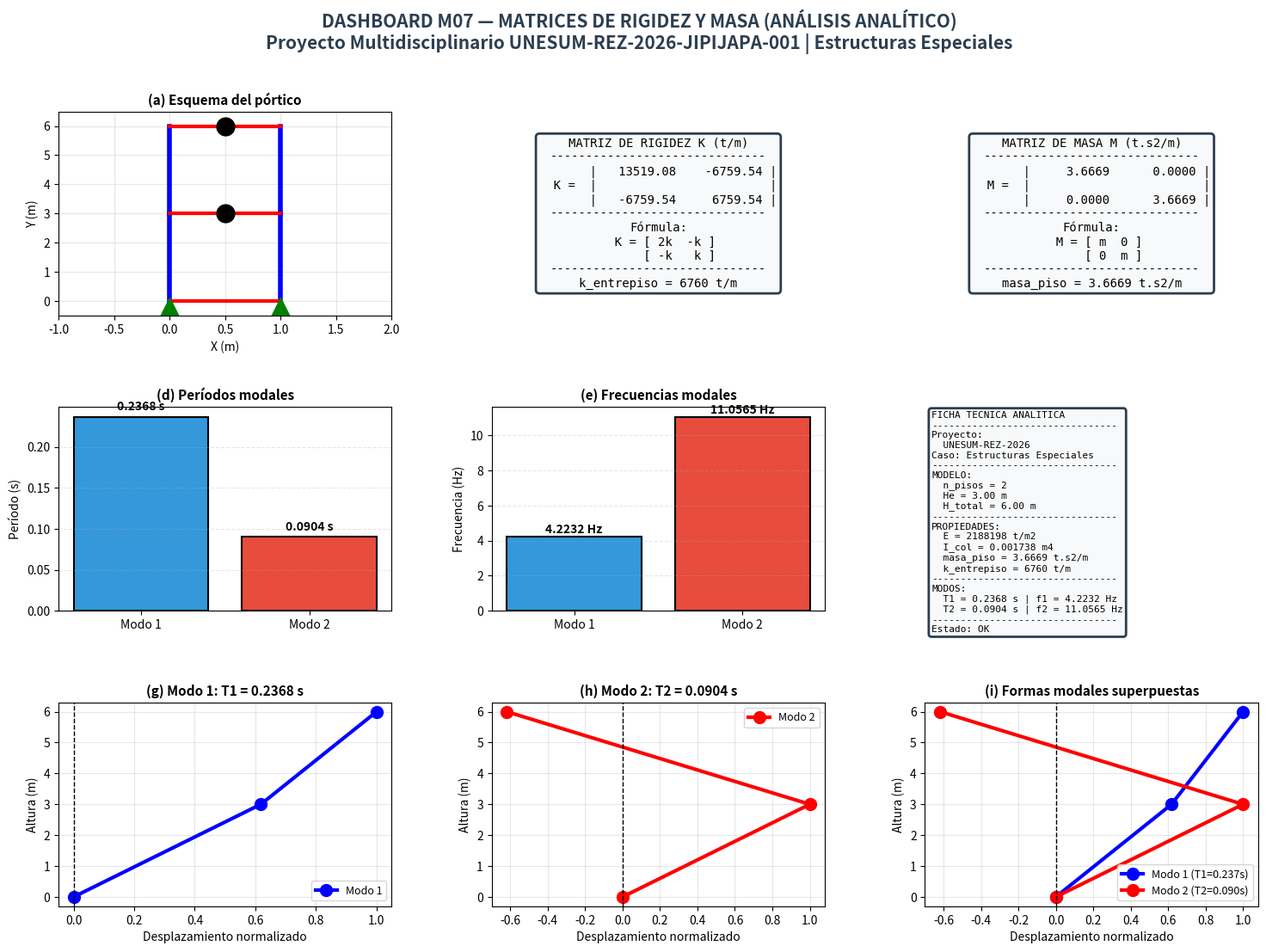

The script that saved this image:
# -*- coding: utf-8 -*-
"""
================================================================================
📐 MÓDULO 07 — ALGORITMO: MATRICES DE RIGIDEZ Y MASA (ANÁLISIS ANALÍTICO)
================================================================================
👤 AUTOR: Ing. Gery Lorenzo Marcillo Merino, Msc.
🏛️ PROYECTO: Proyecto Multidisciplinario UNESUM-REZ-2026-JIPIJAPA-001
📖 CASO: Estructuras Especiales
🎯 OBJETIVO: Construcción analítica paso a paso de:
            1. Matriz de rigidez K (2x2)
            2. Matriz de masa M (2x2)
            3. Análisis modal (ω, T, f, formas modales)
            Dashboard superior a Revit
            Corrida directa — Muestra gráfica en pantalla
================================================================================
"""

import os
import sys
from datetime import datetime

try:
    import matplotlib
    import matplotlib.pyplot as plt
    import numpy as np
    from matplotlib.gridspec import GridSpec
    MATPLOTLIB_OK = True
except ImportError:
    MATPLOTLIB_OK = False
    print("⚠️ matplotlib no está instalado. Ejecute: pip install matplotlib")
    sys.exit(1)

# ============================================================================
# 1. IDENTIDAD DEL PROYECTO
# ============================================================================

PROYECTO = "Proyecto Multidisciplinario UNESUM-REZ-2026-JIPIJAPA-001"
CASO = "Estructuras Especiales"
TITULO = "MATRICES DE RIGIDEZ Y MASA — ANÁLISIS ANALÍTICO"
DOCENTE = "Ing. Gery Lorenzo Marcillo Merino, Msc."
FRASE = "Los números son solo el vehículo. El verdadero ingeniero interpreta, decide, contextualiza, se responsabiliza."

# ============================================================================
# 2. DATOS DE ENTRADA
# ============================================================================

n_pisos = 2
He = 3.0
H_total = n_pisos * He

L1, L2 = 5.5, 6.0
L3, L4 = 5.5, 6.0

b_col = 0.38
h_col = 0.38
b_viga = 0.30
h_viga = 0.45

fc = 210
fy = 4200

Cu = 1.088
Fm = 1.2
g = 9.81

# ============================================================================
# 3. CÁLCULO DE PROPIEDADES (PASO A PASO)
# ============================================================================

print("=" * 80)
print(f"[M07 - MATRICES] {TITULO}")
print(f"[PROYECTO] {PROYECTO}")
print(f"[CASO] {CASO}")
print(f"[DOCENTE] {DOCENTE}")
print("=" * 80)

print("\n" + "=" * 80)
print("PASO 1: PROPIEDADES DE LOS MATERIALES Y SECCIONES")
print("=" * 80)

# Módulo de elasticidad (NEC-15)
E_kgcm2 = 15100 * np.sqrt(fc)
E_tm2 = E_kgcm2 * 10

print(f"\n  Módulo de elasticidad (NEC-15):")
print(f"    E = 15100 · √(fc)")
print(f"    E = 15100 · √({fc})")
print(f"    E = {E_kgcm2:.2f} kg/cm²")
print(f"    E = {E_tm2:.2f} t/m²")

# Inercia de columna
I_col = (b_col * h_col**3) / 12

print(f"\n  Inercia de columna:")
print(f"    I_col = b · h³ / 12")
print(f"    I_col = {b_col} · {h_col}³ / 12")
print(f"    I_col = {I_col:.6f} m⁴")

# Inercia de viga
I_viga = (b_viga * h_viga**3) / 12

print(f"\n  Inercia de viga:")
print(f"    I_viga = b · h³ / 12")
print(f"    I_viga = {b_viga} · {h_viga}³ / 12")
print(f"    I_viga = {I_viga:.6f} m⁴")

# Área tributaria
At = (L1/2 + L2/2) * (L3/2 + L4/2)

print(f"\n  Área tributaria:")
print(f"    At = (L1/2 + L2/2) · (L3/2 + L4/2)")
print(f"    At = (5.5/2 + 6.0/2) · (5.5/2 + 6.0/2)")
print(f"    At = {At:.4f} m²")

# ============================================================================
# 4. CONSTRUCCIÓN DE LA MATRIZ DE RIGIDEZ K (PASO A PASO)
# ============================================================================

print("\n" + "=" * 80)
print("PASO 2: CONSTRUCCIÓN DE LA MATRIZ DE RIGIDEZ K")
print("=" * 80)

print("\n  Modelo de cortante (shear building):")
print("    Cada piso tiene una rigidez de entrepiso k_i")
print("    La matriz de rigidez es tridiagonal")

# Número de columnas
n_columnas = 4

print(f"\n  Número de columnas por piso: {n_columnas}")

# Rigidez de entrepiso
k_entrepiso = n_columnas * 12 * E_tm2 * I_col / He**3

print(f"\n  Rigidez de entrepiso k:")
print(f"    k = n_col · 12 · E · I_col / He³")
print(f"    k = {n_columnas} · 12 · {E_tm2:.0f} · {I_col:.6f} / {He}³")
print(f"    k = {k_entrepiso:.2f} t/m")

# Matriz de rigidez K (2x2)
K = np.array([
    [2 * k_entrepiso, -k_entrepiso],
    [-k_entrepiso, k_entrepiso]
])

print(f"\n  Matriz de rigidez K (2x2):")
print(f"    K = [ 2k   -k  ]")
print(f"        [ -k    k  ]")
print(f"\n    K = [ {K[0,0]:>10.2f}  {K[0,1]:>10.2f} ]")
print(f"        [ {K[1,0]:>10.2f}  {K[1,1]:>10.2f} ]")

# ============================================================================
# 5. CONSTRUCCIÓN DE LA MATRIZ DE MASA M (PASO A PASO)
# ============================================================================

print("\n" + "=" * 80)
print("PASO 3: CONSTRUCCIÓN DE LA MATRIZ DE MASA M")
print("=" * 80)

print("\n  Modelo de masa concentrada (lumped mass):")
print("    Cada piso tiene una masa m_i")
print("    La matriz de masa es diagonal")

# Masa por piso
masa_piso = Cu * At / g

print(f"\n  Masa por piso m:")
print(f"    m = Cu · At / g")
print(f"    m = {Cu} · {At:.4f} / {g}")
print(f"    m = {masa_piso:.4f} t·s²/m")

# Matriz de masa M (2x2)
M = np.array([
    [masa_piso, 0],
    [0, masa_piso]
])

print(f"\n  Matriz de masa M (2x2):")
print(f"    M = [ m   0  ]")
print(f"        [ 0   m  ]")
print(f"\n    M = [ {M[0,0]:>10.4f}  {M[0,1]:>10.4f} ]")
print(f"        [ {M[1,0]:>10.4f}  {M[1,1]:>10.4f} ]")

# ============================================================================
# 6. ANÁLISIS MODAL (PASO A PASO)
# ============================================================================

print("\n" + "=" * 80)
print("PASO 4: ANÁLISIS MODAL")
print("=" * 80)

print("\n  Ecuación de autovalores:")
print("    K · φ = ω² · M · φ")
print("    M⁻¹ · K · φ = ω² · φ")

# Resolver problema de valores propios
M_inv = np.linalg.inv(M)
A = M_inv @ K

print(f"\n  Matriz A = M⁻¹ · K:")
print(f"    A = [ {A[0,0]:>10.4f}  {A[0,1]:>10.4f} ]")
print(f"        [ {A[1,0]:>10.4f}  {A[1,1]:>10.4f} ]")

# Autovalores y autovectores
eigenvalues, eigenvectors = np.linalg.eig(A)

# Ordenar de menor a mayor
idx = np.argsort(eigenvalues)
eigenvalues = eigenvalues[idx]
eigenvectors = eigenvectors[:, idx]

# Frecuencias naturales (rad/s)
omega = np.sqrt(eigenvalues)

# Períodos naturales (s)
T = 2 * np.pi / omega

# Frecuencias en Hz
frec = omega / (2 * np.pi)

print(f"\n  Autovalores (ω²):")
print(f"    λ₁ = {eigenvalues[0]:.4f} (rad/s)²")
print(f"    λ₂ = {eigenvalues[1]:.4f} (rad/s)²")

print(f"\n  Frecuencias naturales ω:")
print(f"    ω₁ = {omega[0]:.4f} rad/s")
print(f"    ω₂ = {omega[1]:.4f} rad/s")

print(f"\n  Períodos naturales T:")
print(f"    T₁ = 2π / ω₁ = {T[0]:.4f} s")
print(f"    T₂ = 2π / ω₂ = {T[1]:.4f} s")

print(f"\n  Frecuencias en Hz:")
print(f"    f₁ = ω₁ / 2π = {frec[0]:.4f} Hz")
print(f"    f₂ = ω₂ / 2π = {frec[1]:.4f} Hz")

print(f"\n  Formas modales (autovectores):")
print(f"    Modo 1: φ₁ = [{eigenvectors[0,0]:.4f}, {eigenvectors[1,0]:.4f}]")
print(f"    Modo 2: φ₂ = [{eigenvectors[0,1]:.4f}, {eigenvectors[1,1]:.4f}]")

print("\n" + "=" * 80)
print(f"Frase: {FRASE}")
print("=" * 80)

# ============================================================================
# 7. GUARDAR REPORTE
# ============================================================================

carpeta = "Resultados_M07"
if not os.path.exists(carpeta):
    os.makedirs(carpeta)

nombre_reporte = f"reporte_M07_matrices_{datetime.now().strftime('%Y%m%d_%H%M%S')}.txt"
ruta_reporte = os.path.join(carpeta, nombre_reporte)

with open(ruta_reporte, 'w', encoding='utf-8') as archivo:
    archivo.write("=" * 80 + "\n")
    archivo.write(f"[M07 - MATRICES] {TITULO}\n")
    archivo.write(f"[PROYECTO] {PROYECTO}\n")
    archivo.write(f"[CASO] {CASO}\n")
    archivo.write(f"[DOCENTE] {DOCENTE}\n")
    archivo.write(f"Fecha: {datetime.now().strftime('%Y-%m-%d %H:%M:%S')}\n")
    archivo.write("=" * 80 + "\n\n")
    archivo.write(f"PROPIEDADES:\n")
    archivo.write(f"  E = {E_tm2:.2f} t/m²\n")
    archivo.write(f"  I_col = {I_col:.6f} m⁴\n")
    archivo.write(f"  I_viga = {I_viga:.6f} m⁴\n")
    archivo.write(f"  At = {At:.4f} m²\n")
    archivo.write(f"  masa_piso = {masa_piso:.4f} t·s²/m\n")
    archivo.write(f"  k_entrepiso = {k_entrepiso:.2f} t/m\n\n")
    archivo.write(f"MATRIZ DE RIGIDEZ K (t/m):\n")
    archivo.write(f"  K = [{K[0,0]:.2f}, {K[0,1]:.2f}]\n")
    archivo.write(f"      [{K[1,0]:.2f}, {K[1,1]:.2f}]\n\n")
    archivo.write(f"MATRIZ DE MASA M (t·s²/m):\n")
    archivo.write(f"  M = [{M[0,0]:.4f}, {M[0,1]:.4f}]\n")
    archivo.write(f"      [{M[1,0]:.4f}, {M[1,1]:.4f}]\n\n")
    archivo.write(f"ANÁLISIS MODAL:\n")
    archivo.write(f"  Modo 1: T1 = {T[0]:.4f} s | f1 = {frec[0]:.4f} Hz\n")
    archivo.write(f"  Modo 2: T2 = {T[1]:.4f} s | f2 = {frec[1]:.4f} Hz\n\n")
    archivo.write("=" * 80 + "\n")
    archivo.write(f"Frase: {FRASE}\n")
    archivo.write("=" * 80 + "\n")

print(f"\nReporte guardado: {ruta_reporte}")

# ============================================================================
# 8. DASHBOARD GRÁFICO
# ============================================================================

fig = plt.figure(figsize=(18, 12))
fig.suptitle(
    f'DASHBOARD M07 — MATRICES DE RIGIDEZ Y MASA (ANÁLISIS ANALÍTICO)\n'
    f'{PROYECTO} | {CASO}',
    fontsize=15, fontweight='bold', color='#2c3e50'
)

gs = GridSpec(3, 3, figure=fig, width_ratios=[1, 1, 1],
              height_ratios=[1, 1, 1], hspace=0.45, wspace=0.30)

# ============================================================
# PANEL 1: Esquema del pórtico
# ============================================================
ax1 = fig.add_subplot(gs[0, 0])
ax1.set_xlim(-1, 2)
ax1.set_ylim(-0.5, H_total + 0.5)

for x_col in [0, 1]:
    for piso in range(n_pisos):
        y_ini = piso * He
        y_fin = (piso + 1) * He
        ax1.plot([x_col, x_col], [y_ini, y_fin], 'b-', linewidth=4)

for piso in range(n_pisos + 1):
    y = piso * He
    ax1.plot([0, 1], [y, y], 'r-', linewidth=3)

for piso in range(1, n_pisos + 1):
    y = piso * He
    ax1.plot(0.5, y, 'ko', markersize=15)

ax1.plot(0, -0.3, marker='^', markersize=20, color='green')
ax1.plot(1, -0.3, marker='^', markersize=20, color='green')

ax1.set_title('(a) Esquema del pórtico', fontsize=11, fontweight='bold')
ax1.set_xlabel('X (m)', fontsize=10)
ax1.set_ylabel('Y (m)', fontsize=10)
ax1.grid(True, alpha=0.3)

# ============================================================
# PANEL 2: Matriz de rigidez K
# ============================================================
ax2 = fig.add_subplot(gs[0, 1])
ax2.axis('off')
matriz_k = (
    f"MATRIZ DE RIGIDEZ K (t/m)\n"
    f"{'-' * 30}\n"
    f"       | {K[0,0]:>10.2f}  {K[0,1]:>10.2f} |\n"
    f"  K =  |                        |\n"
    f"       | {K[1,0]:>10.2f}  {K[1,1]:>10.2f} |\n"
    f"{'-' * 30}\n"
    f"Fórmula:\n"
    f"  K = [ 2k  -k ]\n"
    f"      [ -k   k ]\n"
    f"{'-' * 30}\n"
    f"k_entrepiso = {k_entrepiso:.0f} t/m"
)
ax2.text(0.5, 0.5, matriz_k, ha='center', va='center',
         fontsize=10, family='monospace',
         bbox=dict(boxstyle='round', facecolor='#f8f9fa', edgecolor='#2c3e50', linewidth=2))

# ============================================================
# PANEL 3: Matriz de masa M
# ============================================================
ax3 = fig.add_subplot(gs[0, 2])
ax3.axis('off')
matriz_m = (
    f"MATRIZ DE MASA M (t.s2/m)\n"
    f"{'-' * 30}\n"
    f"       | {M[0,0]:>10.4f}  {M[0,1]:>10.4f} |\n"
    f"  M =  |                        |\n"
    f"       | {M[1,0]:>10.4f}  {M[1,1]:>10.4f} |\n"
    f"{'-' * 30}\n"
    f"Fórmula:\n"
    f"  M = [ m  0 ]\n"
    f"      [ 0  m ]\n"
    f"{'-' * 30}\n"
    f"masa_piso = {masa_piso:.4f} t.s2/m"
)
ax3.text(0.5, 0.5, matriz_m, ha='center', va='center',
         fontsize=10, family='monospace',
         bbox=dict(boxstyle='round', facecolor='#f8f9fa', edgecolor='#2c3e50', linewidth=2))

# ============================================================
# PANEL 4: Períodos modales
# ============================================================
ax4 = fig.add_subplot(gs[1, 0])
modos = ['Modo 1', 'Modo 2']
colores = ['#3498db', '#e74c3c']
bars = ax4.bar(modos, T, color=colores, edgecolor='black', linewidth=1.5)
for bar, val in zip(bars, T):
    ax4.text(bar.get_x() + bar.get_width()/2, bar.get_height() + 0.005,
             f'{val:.4f} s', ha='center', va='bottom', fontweight='bold', fontsize=10)
ax4.set_ylabel('Período (s)', fontsize=10)
ax4.set_title('(d) Períodos modales', fontsize=11, fontweight='bold')
ax4.grid(axis='y', linestyle='--', alpha=0.3)

# ============================================================
# PANEL 5: Frecuencias modales
# ============================================================
ax5 = fig.add_subplot(gs[1, 1])
bars = ax5.bar(modos, frec, color=colores, edgecolor='black', linewidth=1.5)
for bar, val in zip(bars, frec):
    ax5.text(bar.get_x() + bar.get_width()/2, bar.get_height() + 0.05,
             f'{val:.4f} Hz', ha='center', va='bottom', fontweight='bold', fontsize=10)
ax5.set_ylabel('Frecuencia (Hz)', fontsize=10)
ax5.set_title('(e) Frecuencias modales', fontsize=11, fontweight='bold')
ax5.grid(axis='y', linestyle='--', alpha=0.3)

# ============================================================
# PANEL 6: Ficha técnica
# ============================================================
ax6 = fig.add_subplot(gs[1, 2])
ax6.axis('off')
ficha = (
    f"FICHA TECNICA ANALITICA\n"
    f"{'-' * 32}\n"
    f"Proyecto:\n"
    f"  UNESUM-REZ-2026\n"
    f"Caso: {CASO}\n"
    f"{'-' * 32}\n"
    f"MODELO:\n"
    f"  n_pisos = {n_pisos}\n"
    f"  He = {He:.2f} m\n"
    f"  H_total = {H_total:.2f} m\n"
    f"{'-' * 32}\n"
    f"PROPIEDADES:\n"
    f"  E = {E_tm2:.0f} t/m2\n"
    f"  I_col = {I_col:.6f} m4\n"
    f"  masa_piso = {masa_piso:.4f} t.s2/m\n"
    f"  k_entrepiso = {k_entrepiso:.0f} t/m\n"
    f"{'-' * 32}\n"
    f"MODOS:\n"
    f"  T1 = {T[0]:.4f} s | f1 = {frec[0]:.4f} Hz\n"
    f"  T2 = {T[1]:.4f} s | f2 = {frec[1]:.4f} Hz\n"
    f"{'-' * 32}\n"
    f"Estado: OK"
)
ax6.text(0.02, 0.98, ficha, transform=ax6.transAxes,
         fontsize=8, verticalalignment='top', fontfamily='monospace',
         bbox=dict(boxstyle='round', facecolor='#f8f9fa', edgecolor='#2c3e50', linewidth=2))

# ============================================================
# PANEL 7: Modo 1 (forma modal)
# ============================================================
ax7 = fig.add_subplot(gs[2, 0])
alturas = [0, He, H_total]
forma1 = [0, eigenvectors[0, 0], eigenvectors[1, 0]]
forma1_norm = [x / max(abs(eigenvectors[:, 0])) for x in forma1]
ax7.plot(forma1_norm, alturas, 'bo-', linewidth=3, markersize=10, label='Modo 1')
ax7.axvline(x=0, color='black', linestyle='--', linewidth=1)
ax7.set_xlabel('Desplazamiento normalizado', fontsize=10)
ax7.set_ylabel('Altura (m)', fontsize=10)
ax7.set_title(f'(g) Modo 1: T1 = {T[0]:.4f} s', fontsize=11, fontweight='bold')
ax7.legend(fontsize=9)
ax7.grid(True, alpha=0.3)

# ============================================================
# PANEL 8: Modo 2 (forma modal)
# ============================================================
ax8 = fig.add_subplot(gs[2, 1])
forma2 = [0, eigenvectors[0, 1], eigenvectors[1, 1]]
forma2_norm = [x / max(abs(eigenvectors[:, 1])) for x in forma2]
ax8.plot(forma2_norm, alturas, 'ro-', linewidth=3, markersize=10, label='Modo 2')
ax8.axvline(x=0, color='black', linestyle='--', linewidth=1)
ax8.set_xlabel('Desplazamiento normalizado', fontsize=10)
ax8.set_ylabel('Altura (m)', fontsize=10)
ax8.set_title(f'(h) Modo 2: T2 = {T[1]:.4f} s', fontsize=11, fontweight='bold')
ax8.legend(fontsize=9)
ax8.grid(True, alpha=0.3)

# ============================================================
# PANEL 9: Formas modales superpuestas
# ============================================================
ax9 = fig.add_subplot(gs[2, 2])
ax9.plot(forma1_norm, alturas, 'bo-', linewidth=3, markersize=10, label=f'Modo 1 (T1={T[0]:.3f}s)')
ax9.plot(forma2_norm, alturas, 'ro-', linewidth=3, markersize=10, label=f'Modo 2 (T2={T[1]:.3f}s)')
ax9.axvline(x=0, color='black', linestyle='--', linewidth=1)
ax9.set_xlabel('Desplazamiento normalizado', fontsize=10)
ax9.set_ylabel('Altura (m)', fontsize=10)
ax9.set_title('(i) Formas modales superpuestas', fontsize=11, fontweight='bold')
ax9.legend(fontsize=9)
ax9.grid(True, alpha=0.3)

plt.tight_layout(rect=[0, 0, 1, 0.96])

nombre_img = f"dashboard_M07_matrices_{datetime.now().strftime('%Y%m%d_%H%M%S')}.png"
ruta_img = os.path.join(carpeta, nombre_img)
plt.savefig(ruta_img, dpi=120)
print(f"\nDashboard guardado: {ruta_img}")

print("\nMostrando grafica en pantalla...")
print("(Cierre la ventana para continuar)")
plt.show()

print("\n" + "=" * 70)
print("PROCESO COMPLETADO EXITOSAMENTE")
print("=" * 70)
